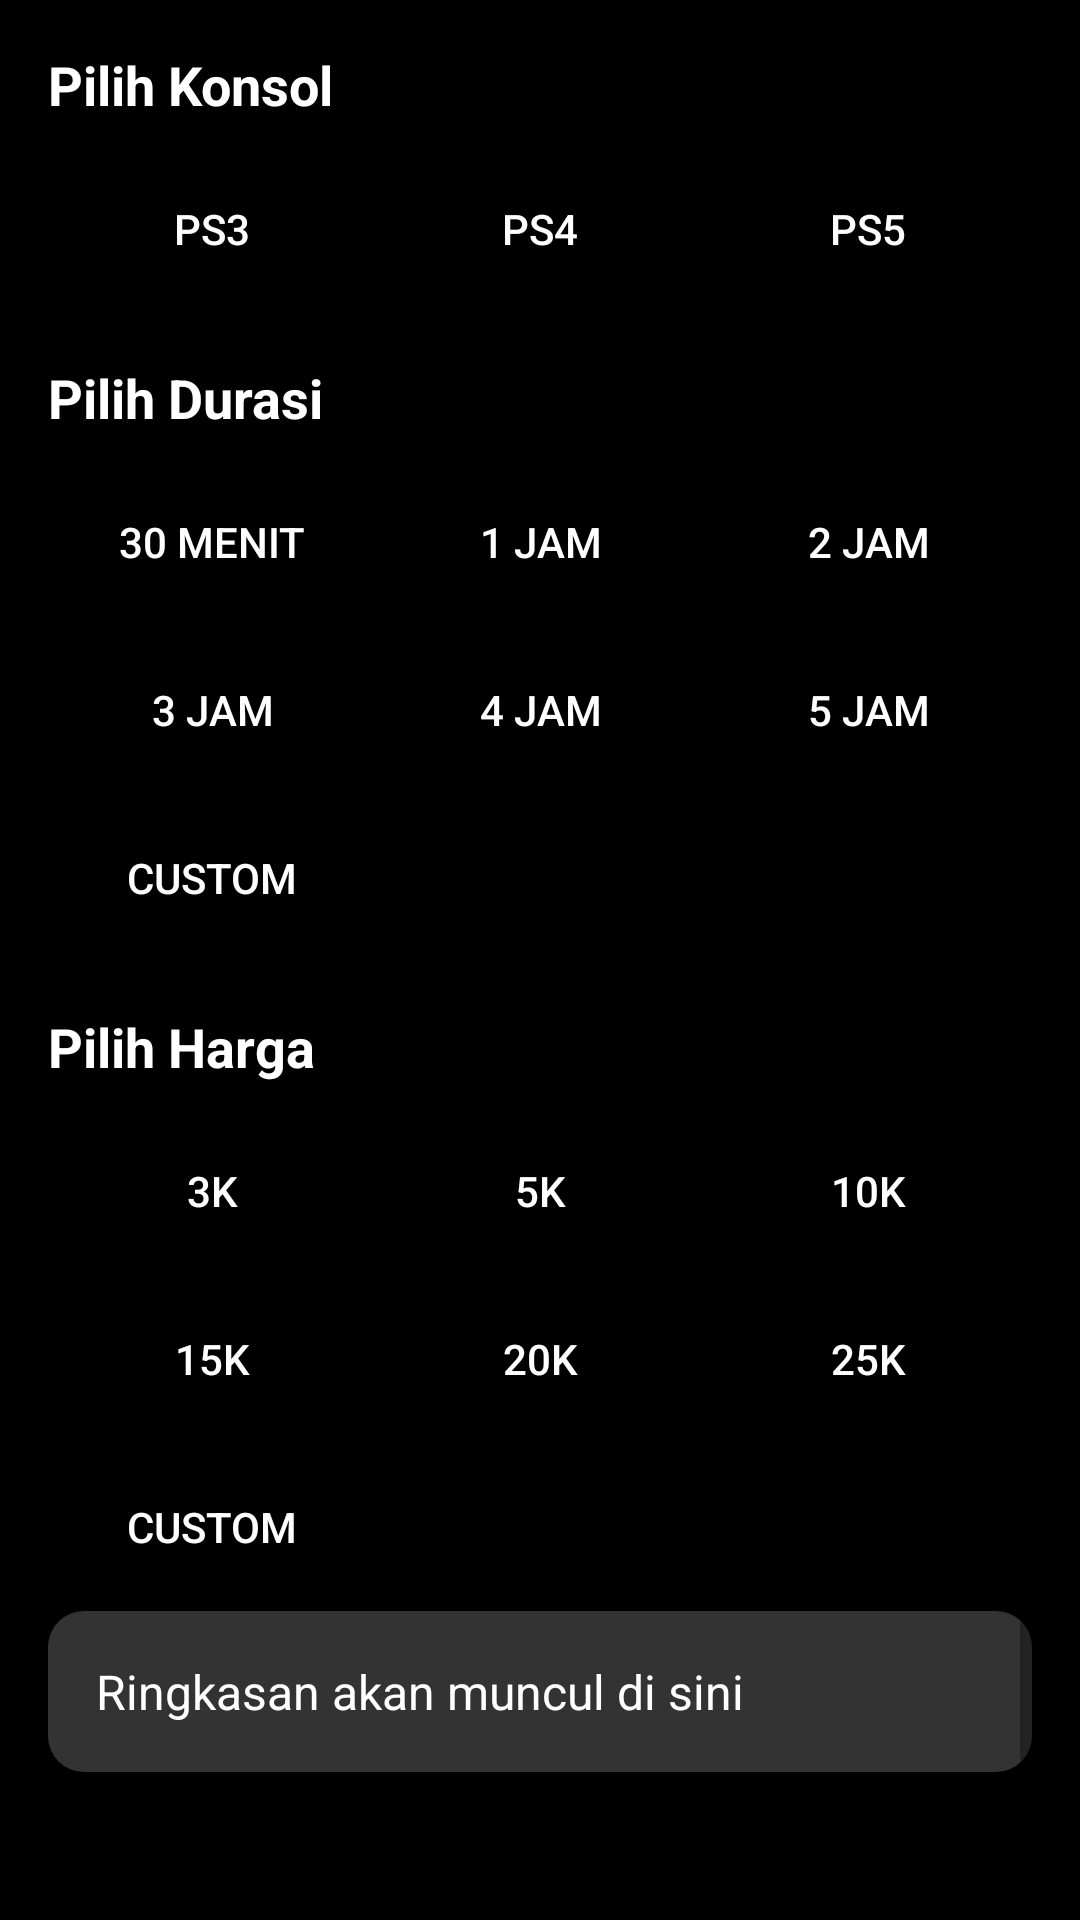

Here is an Android app screen rendered from its layout file. Give the layout XML and the strings, colors and styles it references.
<!-- AndroidManifest.xml: application theme Theme.RentalPS -->
<!-- res/layout/dialog_pilih_konsol_durasi.xml -->
<?xml version="1.0" encoding="utf-8"?>
<ScrollView xmlns:android="http://schemas.android.com/apk/res/android"
    android:layout_width="match_parent"
    android:layout_height="wrap_content"
    android:background="@android:color/background_dark"
    android:padding="16dp">

    <LinearLayout
        android:layout_width="match_parent"
        android:layout_height="wrap_content"
        android:orientation="vertical">

        
        <TextView
            android:layout_width="wrap_content"
            android:layout_height="wrap_content"
            android:text="Pilih Konsol"
            android:textColor="@android:color/white"
            android:textStyle="bold"
            android:textSize="18sp"
            android:layout_marginBottom="8dp" />

        <LinearLayout
            android:layout_width="match_parent"
            android:layout_height="wrap_content"
            android:orientation="horizontal"
            android:gravity="center">

            <Button
                android:id="@+id/btnPs3"
                style="@style/KonsolButton"
                android:text="PS3" />

            <Button
                android:id="@+id/btnPs4"
                style="@style/KonsolButton"

                android:text="PS4" />

            <Button
                android:id="@+id/btnPs5"
                style="@style/KonsolButton"
                android:text="PS5" />
        </LinearLayout>
        <TextView
            android:id="@+id/summaryText"
            android:layout_width="match_parent"
            android:layout_height="wrap_content"
            android:textColor="@android:color/white"
            android:textSize="14sp"
            android:visibility="gone"
            android:paddingTop="16dp"/>

        
        <TextView
            android:layout_width="wrap_content"
            android:layout_height="wrap_content"
            android:text="Pilih Durasi"
            android:textColor="@android:color/white"
            android:textStyle="bold"
            android:textSize="18sp"
            android:layout_marginTop="16dp"
            android:layout_marginBottom="8dp" />

        <GridLayout
            android:id="@+id/gridDurasi"
            android:layout_width="match_parent"
            android:layout_height="wrap_content"
            android:columnCount="3"
            android:alignmentMode="alignMargins"
            android:useDefaultMargins="true">

            <Button android:id="@+id/cardDurasi30m" style="@style/DurasiHargaButton" android:text="30 Menit"/>
            <Button android:id="@+id/cardDurasi1" style="@style/DurasiHargaButton" android:text="1 Jam"/>
            <Button android:id="@+id/cardDurasi2" style="@style/DurasiHargaButton" android:text="2 Jam"/>
            <Button android:id="@+id/cardDurasi3" style="@style/DurasiHargaButton" android:text="3 Jam"/>
            <Button android:id="@+id/cardDurasi4" style="@style/DurasiHargaButton" android:text="4 Jam"/>
            <Button android:id="@+id/cardDurasi5" style="@style/DurasiHargaButton" android:text="5 Jam"/>
            <Button android:id="@+id/cardCustomDurasi" style="@style/DurasiHargaButton" android:text="Custom"/>
        </GridLayout>

        
        <TextView
            android:layout_width="wrap_content"
            android:layout_height="wrap_content"
            android:text="Pilih Harga"
            android:textColor="@android:color/white"
            android:textStyle="bold"
            android:textSize="18sp"
            android:layout_marginTop="16dp"
            android:layout_marginBottom="8dp" />

        <GridLayout
            android:id="@+id/gridHarga"
            android:layout_width="match_parent"
            android:layout_height="wrap_content"
            android:columnCount="3"
            android:alignmentMode="alignMargins"
            android:useDefaultMargins="true">

            <Button android:id="@+id/cardHarga3k" style="@style/DurasiHargaButton" android:text="3k"/>
            <Button android:id="@+id/cardHarga5k" style="@style/DurasiHargaButton" android:text="5k"/>
            <Button android:id="@+id/cardHarga10k" style="@style/DurasiHargaButton" android:text="10k"/>
            <Button android:id="@+id/cardHarga15k" style="@style/DurasiHargaButton" android:text="15k"/>
            <Button android:id="@+id/cardHarga20k" style="@style/DurasiHargaButton" android:text="20k"/>
            <Button android:id="@+id/cardHarga25k" style="@style/DurasiHargaButton" android:text="25k"/>
            <Button android:id="@+id/cardHargaCustom" style="@style/DurasiHargaButton" android:text="Custom"/>
        </GridLayout>

        
        
        <LinearLayout
            android:id="@+id/summaryLayout"
            android:layout_width="match_parent"
            android:layout_height="wrap_content"
            android:orientation="vertical"
            android:visibility="visible"
            android:layout_marginBottom="16dp"
            android:padding="16dp"
            android:background="@drawable/bg_default">

            <TextView
                android:id="@+id/tvRingkasan"
                android:layout_width="match_parent"
                android:layout_height="wrap_content"
                android:text="Ringkasan akan muncul di sini"
                android:textColor="@android:color/white"
                android:textSize="16sp"
                android:lineSpacingExtra="4dp" />
        </LinearLayout>

        <TextView
            android:id="@+id/textRingkasan"
            android:layout_width="match_parent"
            android:layout_height="wrap_content"
            android:text="Ringkasan akan muncul di sini"
            android:textColor="@android:color/white"
            android:padding="8dp"
            android:visibility="gone"
            />

        
        <LinearLayout
            android:layout_width="match_parent"
            android:layout_height="wrap_content"
            android:orientation="horizontal"
            android:gravity="end"
            android:layout_marginTop="16dp">



            <Button
                android:id="@+id/btnKonfirmasi"
                android:layout_width="wrap_content"
                android:layout_height="wrap_content"
                android:text="Konfirmasi"
                android:layout_marginStart="8dp" />
        </LinearLayout>
    </LinearLayout>
</ScrollView>
<!-- resources referenced by this layout -->
<resources>
  <!-- drawable bg_default (drawable) -->
  <shape xmlns:android="http://schemas.android.com/apk/res/android">
      <solid android:color="#333333"/>
      <corners android:radius="12dp"/>
      <padding android:left="12dp" android:top="8dp" android:right="12dp" android:bottom="8dp"/>
  </shape>
  <style name="DurasiHargaButton">
          <item name="android:layout_width">0dp</item>
          <item name="android:layout_height">wrap_content</item>
          <item name="android:layout_columnWeight">1</item>
          <item name="android:padding">8dp</item>
          <item name="android:textColor">#FFFFFF</item>
          <item name="android:textSize">14sp</item>
          <item name="android:background">@drawable/card_default</item> 
      </style>
  <style name="KonsolButton" parent="Widget.AppCompat.Button">
          <item name="android:layout_width">0dp</item>
          <item name="android:layout_height">wrap_content</item>
          <item name="android:layout_weight">1</item>
          <item name="android:layout_margin">4dp</item>
          <item name="android:background">@drawable/card_default</item>
          <item name="android:textColor">#FFFFFF</item>
          <item name="android:textSize">14sp</item>
      </style>
  <style name="Theme.RentalPS" parent="Theme.MaterialComponents.DayNight.DarkActionBar">
          
  
          <item name="colorPrimaryVariant">@color/purple_700</item>
          <item name="colorOnPrimary">@android:color/white</item>
          <item name="colorSecondary">@color/teal_200</item>
          <item name="colorSecondaryVariant">@color/teal_700</item>
          <item name="colorOnSecondary">@android:color/white</item>
  
          
          <item name="materialCardViewStyle">@style/Widget.MaterialComponents.CardView</item>
          <item name="materialButtonStyle">@style/Widget.MaterialComponents.Button</item>
          <item name="materialButtonOutlinedStyle">@style/BlueButtonOutlined</item>
  
          
          <item name="android:windowContentTransitions">true</item>
          <item name="android:windowAnimationStyle">@style/Animation.Dialog</item>
      </style>
  <color name="purple_700">#FF3700B3</color>
  <color name="teal_200">#FF03DAC5</color>
  <color name="teal_700">#FF018786</color>
  <style name="BlueButtonOutlined" parent="Widget.MaterialComponents.Button.OutlinedButton">
          <item name="strokeColor">@color/orange</item>
          <item name="android:textColor">@color/blue_custom</item>
      </style>
  <style name="Animation.Dialog" parent="@android:style/Animation.Dialog">
          <item name="android:windowEnterAnimation">@android:anim/fade_in</item>
          <item name="android:windowExitAnimation">@android:anim/fade_out</item>
      </style>
  <color name="orange">#FFA726</color>
  <color name="blue_custom">#2196F3</color>
</resources>
